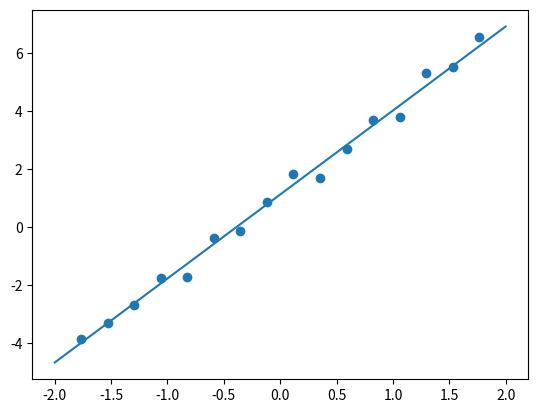

Write Python code to recreate this figure.
import matplotlib.pyplot as plt
import numpy as np
from random import uniform


tau = 1.618034
class Point:
    def __init__(self, x, y):
        self.x = x
        self.y = y
    def print(self):
        print("X =", self.x)
        print("Y =", self.y)
        print()
class NeuralNetwork:
    def __init__(self, c, d, a, b, N):
        self.a = a
        self.b = b
        self.c = c
        self.d = d
        self.N = N
        self.experiments = list()
        for i in range(self.N):
            tmpX = ((self.b-self.a)
                 / (self.N+1)*(i+1) + self.a)
            tmpY = tmpX*self.c+self.d+uniform(-0.5,0.5)
            self.experiments.append(Point(tmpX, tmpY))
    def f(self, c, d, x):
        return c*x + d
    def print_experiments(self):
        for elem in self.experiments:
            elem.print()
    def sum_of_squares(self, c, d):
        sum = 0
        for point in self.experiments:
            sum += pow(self.f(c, d, point.x) - point.y, 2)
        return sum
    def passive_search(self, epsilon, c_min, c_max, d_min, d_max):
        N = 0
        while (c_max - c_min) / (N + 1) > epsilon:
            N += 1
        c_arr = []
        for i in range(N):
            c_arr.append(i/(N+1)*(c_max-c_min) + c_min)
        squares = []
        for c_tmp in c_arr:
            d = self.golden_section(epsilon, d_min, d_max, c_tmp)
            squares.append(self.sum_of_squares(c_tmp, d))
        for elem in squares:
            print("square =", elem)
        self.c_ = c_arr[squares.index(min(squares))]
        self.d_ = self.golden_section(epsilon, d_min, d_max, self.c_)
    def golden_section(self, epsilon,
                        d_min, d_max, c):
        left = d_min
        right = d_max
        while right - left > epsilon:
            print("left =", left)
            print("right =", right)
            d_right = (right - left) / tau + left;
            d_left = right - (right - left) / tau
            print(self.sum_of_squares(c, d_left))
            print(self.sum_of_squares(c, d_right))
            if abs(self.sum_of_squares(c, d_left)) < abs(self.sum_of_squares(c, d_right)):
                right = d_right
            else:
                left = d_left
        return (left + right) / 2
    def print(self):
        print("C = ", self.c_)
        print("D = ", self.d_)
    def draw(self):
        x_arr = []
        y_arr = []
        x = np.linspace(self.a, self.b)
        y = self.c_ * x + self.d_
        for point in self.experiments:
            x_arr.append(point.x)
            y_arr.append(point.y)
        plt.scatter(x_arr, y_arr)
        plt.plot(x, y)
        plt.show()

nn = NeuralNetwork(3, 1, -2, 2, 16)
nn.print_experiments()
nn.passive_search(0.1, 0.1, 10, -4, 4)
nn.golden_section(0.1, -4, 4, nn.c_)
nn.print()
nn.draw()
